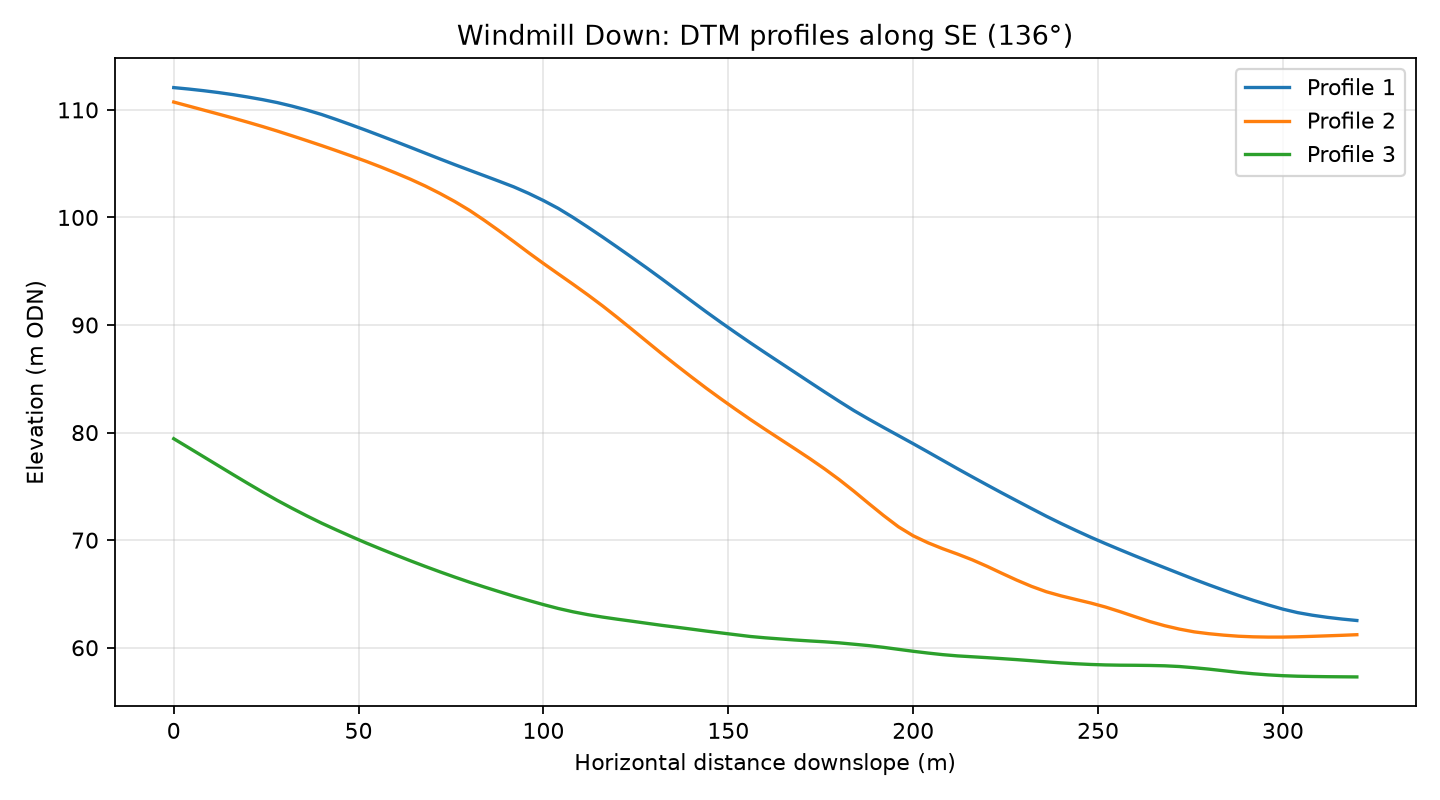

Source data for this figure (header and first rows):
profile, distance_m, elevation_m
1, 0.0, 112.1
1, 4.0, 111.9
1, 8.0, 111.8
1, 12.0, 111.6
1, 16.0, 111.4
1, 20.0, 111.2
1, 24.0, 111
1, 28.0, 110.7
1, 32.0, 110.3
1, 36.0, 110
1, 40.0, 109.6
1, 44.0, 109.1
1, 48.0, 108.6
1, 52.0, 108.1
1, 56.0, 107.6
1, 60.0, 107.1
1, 64.0, 106.5
1, 68.0, 106
1, 72.0, 105.4
1, 76.0, 104.9
1, 80.0, 104.4
1, 84.0, 103.9
1, 88.0, 103.4
1, 92.0, 102.8
1, 96.0, 102.2
1, 100.0, 101.6
1, 104.0, 100.8
1, 108.0, 100
1, 112.0, 99.1
1, 116.0, 98.18
1, 120.0, 97.23
1, 124.0, 96.27
1, 128.0, 95.29
1, 132.0, 94.29
1, 136.0, 93.27
1, 140.0, 92.24
1, 144.0, 91.23
1, 148.0, 90.24
1, 152.0, 89.28
1, 156.0, 88.33
1, 160.0, 87.41
1, 164.0, 86.51
1, 168.0, 85.6
1, 172.0, 84.69
1, 176.0, 83.79
1, 180.0, 82.9
1, 184.0, 82.04
1, 188.0, 81.24
1, 192.0, 80.48
1, 196.0, 79.72
1, 200.0, 78.97
1, 204.0, 78.2
1, 208.0, 77.42
1, 212.0, 76.64
1, 216.0, 75.88
1, 220.0, 75.13
1, 224.0, 74.39
1, 228.0, 73.66
1, 232.0, 72.94
1, 236.0, 72.23
... 183 more rows
